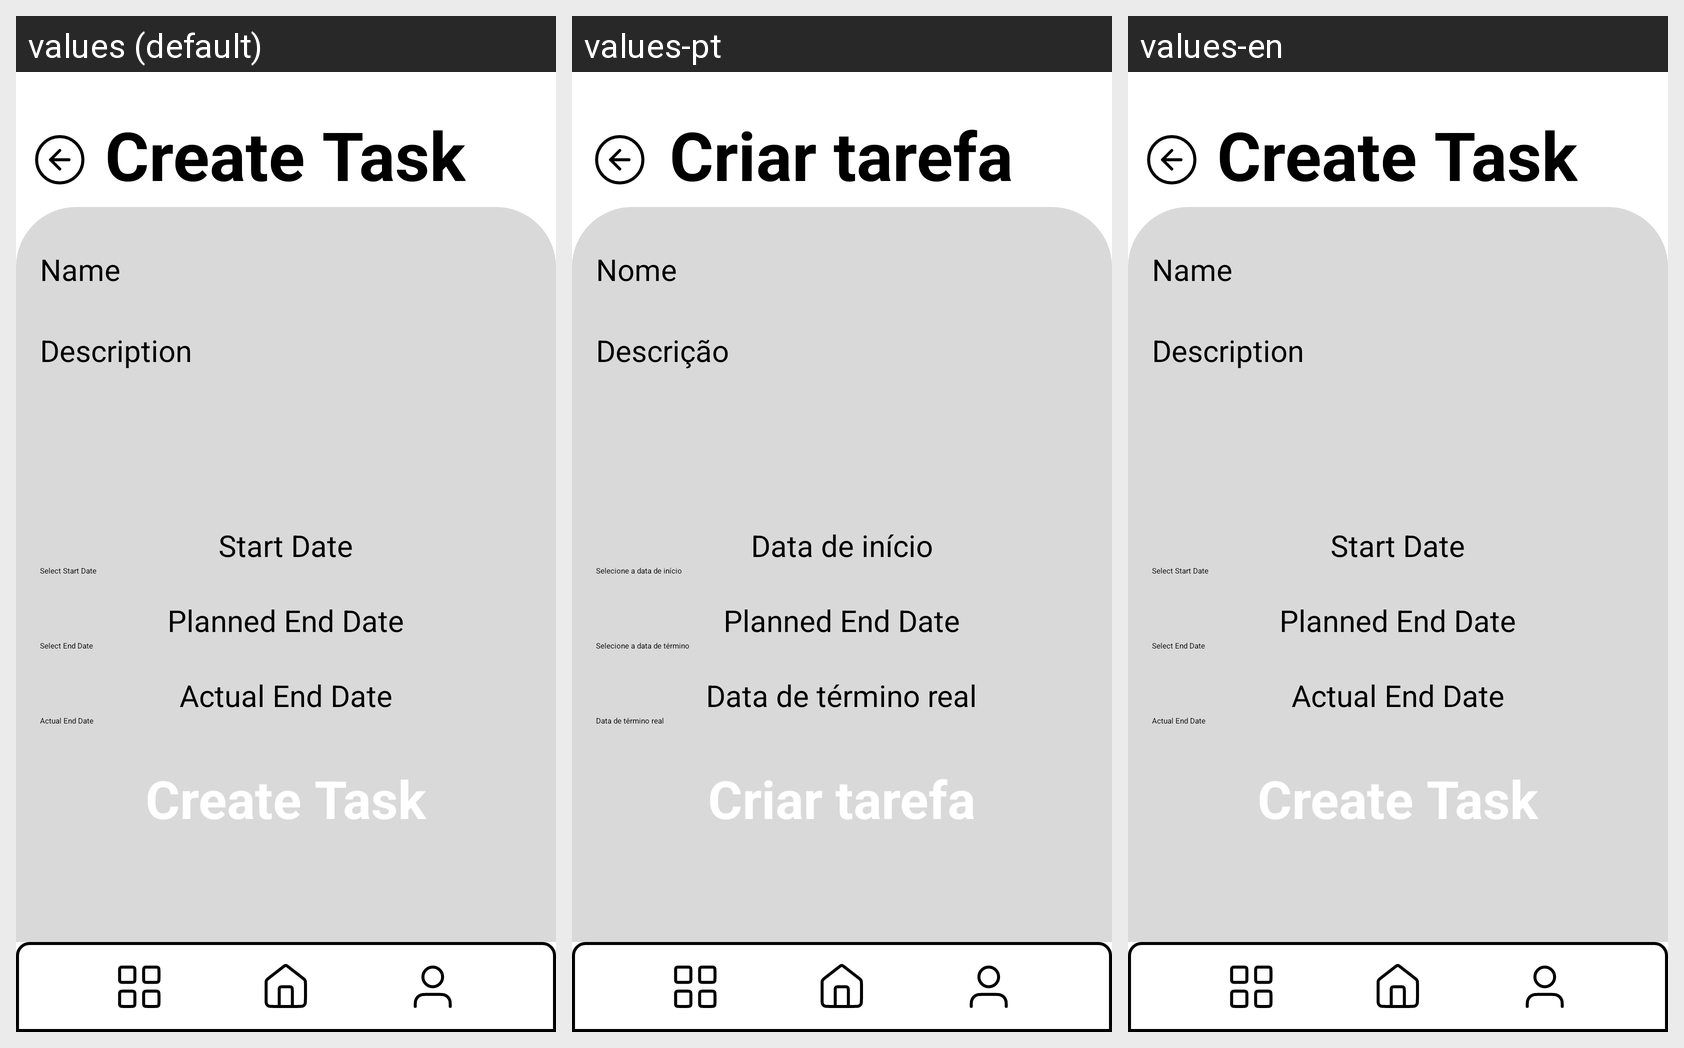

This grid shows one Android layout under several languages. Give, for every string resource on the screen, its name, the default text and each shown locale's text.
Android screen res/layout/create_task.xml rendered under 3 locales, left to right: values (default), values-pt, values-en. Device: Nexus 5 (rendered at 1080×1920; each locale shown at half size, 540×960, under a caption strip naming it); theme Theme.TaskMaster.
Strings drawn on this screen, with the default value and each locale's value (text and hints the layout hard-codes, and strings that could not be matched under every locale, appear in the picture but are not listed):

create_task
  values: Create Task
  values-pt: Criar tarefa
  values-en: Create Task

name
  values: Name
  values-pt: Nome
  values-en: Name

description
  values: Description
  values-pt: Descrição
  values-en: Description

start_date
  values: Start Date
  values-pt: Data de início
  values-en: Start Date

select_start_date
  values: Select Start Date
  values-pt: Selecione a data de início
  values-en: Select Start Date

select_end_date
  values: Select End Date
  values-pt: Selecione a data de término
  values-en: Select End Date

actual_end_date
  values: Actual End Date
  values-pt: Data de término real
  values-en: Actual End Date

actual_end_date_2
  values: Actual End Date
  values-pt: Data de término real
  values-en: Actual End Date
